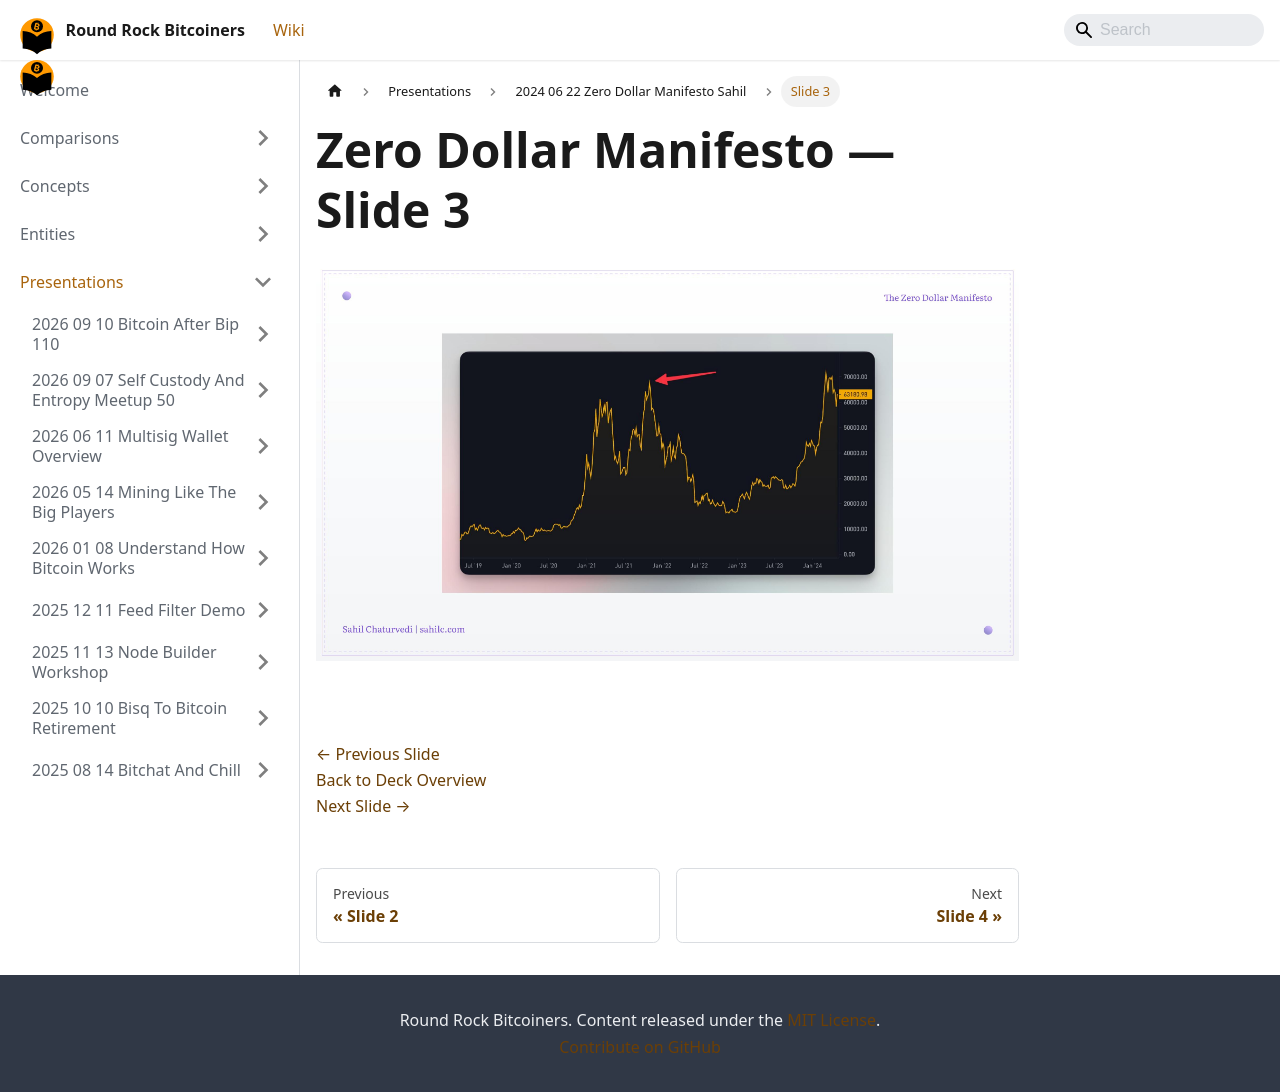

repository: jason-me/rrbtc-wiki · page: presentations/2024-06-22-zero-dollar-manifesto-sahil/slide-003/index.html · generator: docusaurus

---
title: "Slide 3 of 28 - Zero Dollar Manifesto"
sidebar_label: "Slide 3"
pagination_next: "presentations/2024-06-22-zero-dollar-manifesto-sahil/slide-004"
pagination_prev: "presentations/2024-06-22-zero-dollar-manifesto-sahil/slide-002"
---

# Zero Dollar Manifesto — Slide 3

![Slide 3 of 28 from 'Zero Dollar Manifesto' (2024-06-22, Sahil Chaturvedi). Part of a presentation covering: getonzero, bitcoin-only, personal-finance, sound-money, sovereignty.](/img/slides/2024-06-22-zero-dollar-manifesto-sahil/slide_003.jpg)

<br/>
<br/>

[← Previous Slide](/presentations/2024-06-22-zero-dollar-manifesto-sahil/slide-002)  
[Back to Deck Overview](/presentations/2024-06-22-zero-dollar-manifesto-sahil/)  
[Next Slide →](/presentations/2024-06-22-zero-dollar-manifesto-sahil/slide-004)
